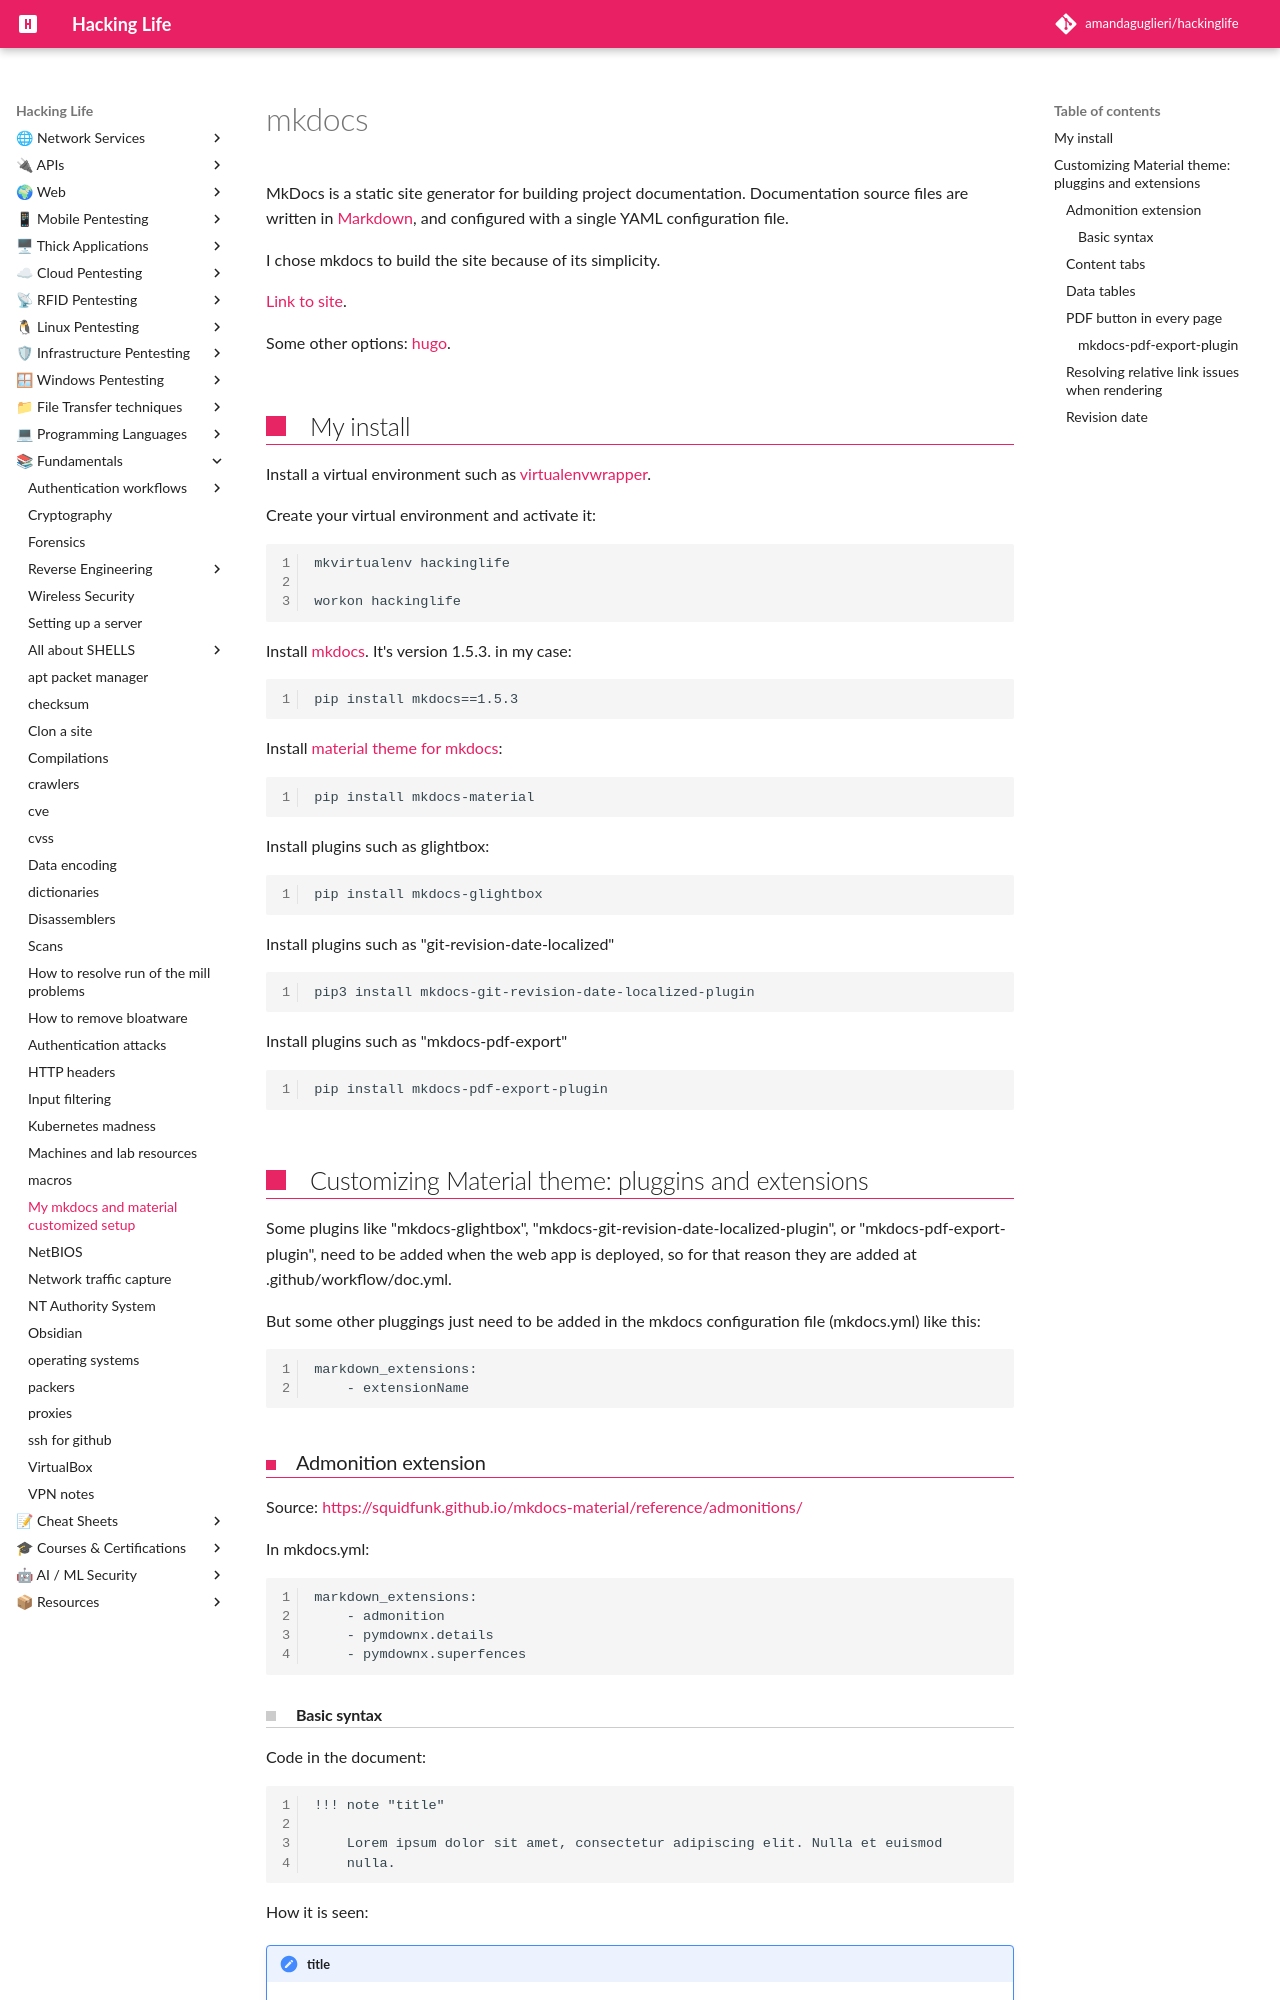

repository: amandaguglieri/hackinglife · page: my-mkdocs-material-customization/index.html · generator: mkdocs

---
title: My mkdocs Material theme Customization
author: amandaguglieri
draft: false
TableOfContents: true
---
# mkdocs

MkDocs is a static site generator for building project documentation. Documentation source files are written in [Markdown](markdown.md), and configured with a single YAML configuration file.

I chose mkdocs to build the site because of its simplicity.  

[Link to site](https://www.mkdocs.org/).

Some other options: [hugo](https://gohugo.io/commands/hugo_server/).

## My install

Install a virtual environment such as [virtualenvwrapper](python/python-virtual-environments.md). 


Create your virtual environment and activate it:

```
mkvirtualenv hackinglife

workon hackinglife
```

Install [mkdocs](https://www.mkdocs.org/). It's version 1.5.3. in my case:

```
pip install mkdocs==1.5.3
```

Install [material theme for mkdocs](https://squidfunk.github.io/mkdocs-material/): 

```
pip install mkdocs-material
```

Install plugins such as glightbox:
 
```
pip install mkdocs-glightbox
```

Install plugins such as "git-revision-date-localized"

```
pip3 install mkdocs-git-revision-date-localized-plugin
```

Install plugins such as "mkdocs-pdf-export"

```
pip install mkdocs-pdf-export-plugin
```


## Customizing Material theme: pluggins and extensions

Some plugins like "mkdocs-glightbox", "mkdocs-git-revision-date-localized-plugin", or "mkdocs-pdf-export-plugin", need to be added when the web app is deployed, so for that reason they are added at .github/workflow/doc.yml. 

But some other pluggings just need to be added in the mkdocs configuration file (mkdocs.yml) like this:

```
markdown_extensions:
    - extensionName
```

### Admonition extension

Source: [https://squidfunk.github.io/mkdocs-material/reference/admonitions/](https://squidfunk.github.io/mkdocs-material/reference/admonitions/)

In mkdocs.yml: 

```
markdown_extensions:
    - admonition
    - pymdownx.details 
    - pymdownx.superfences
```
